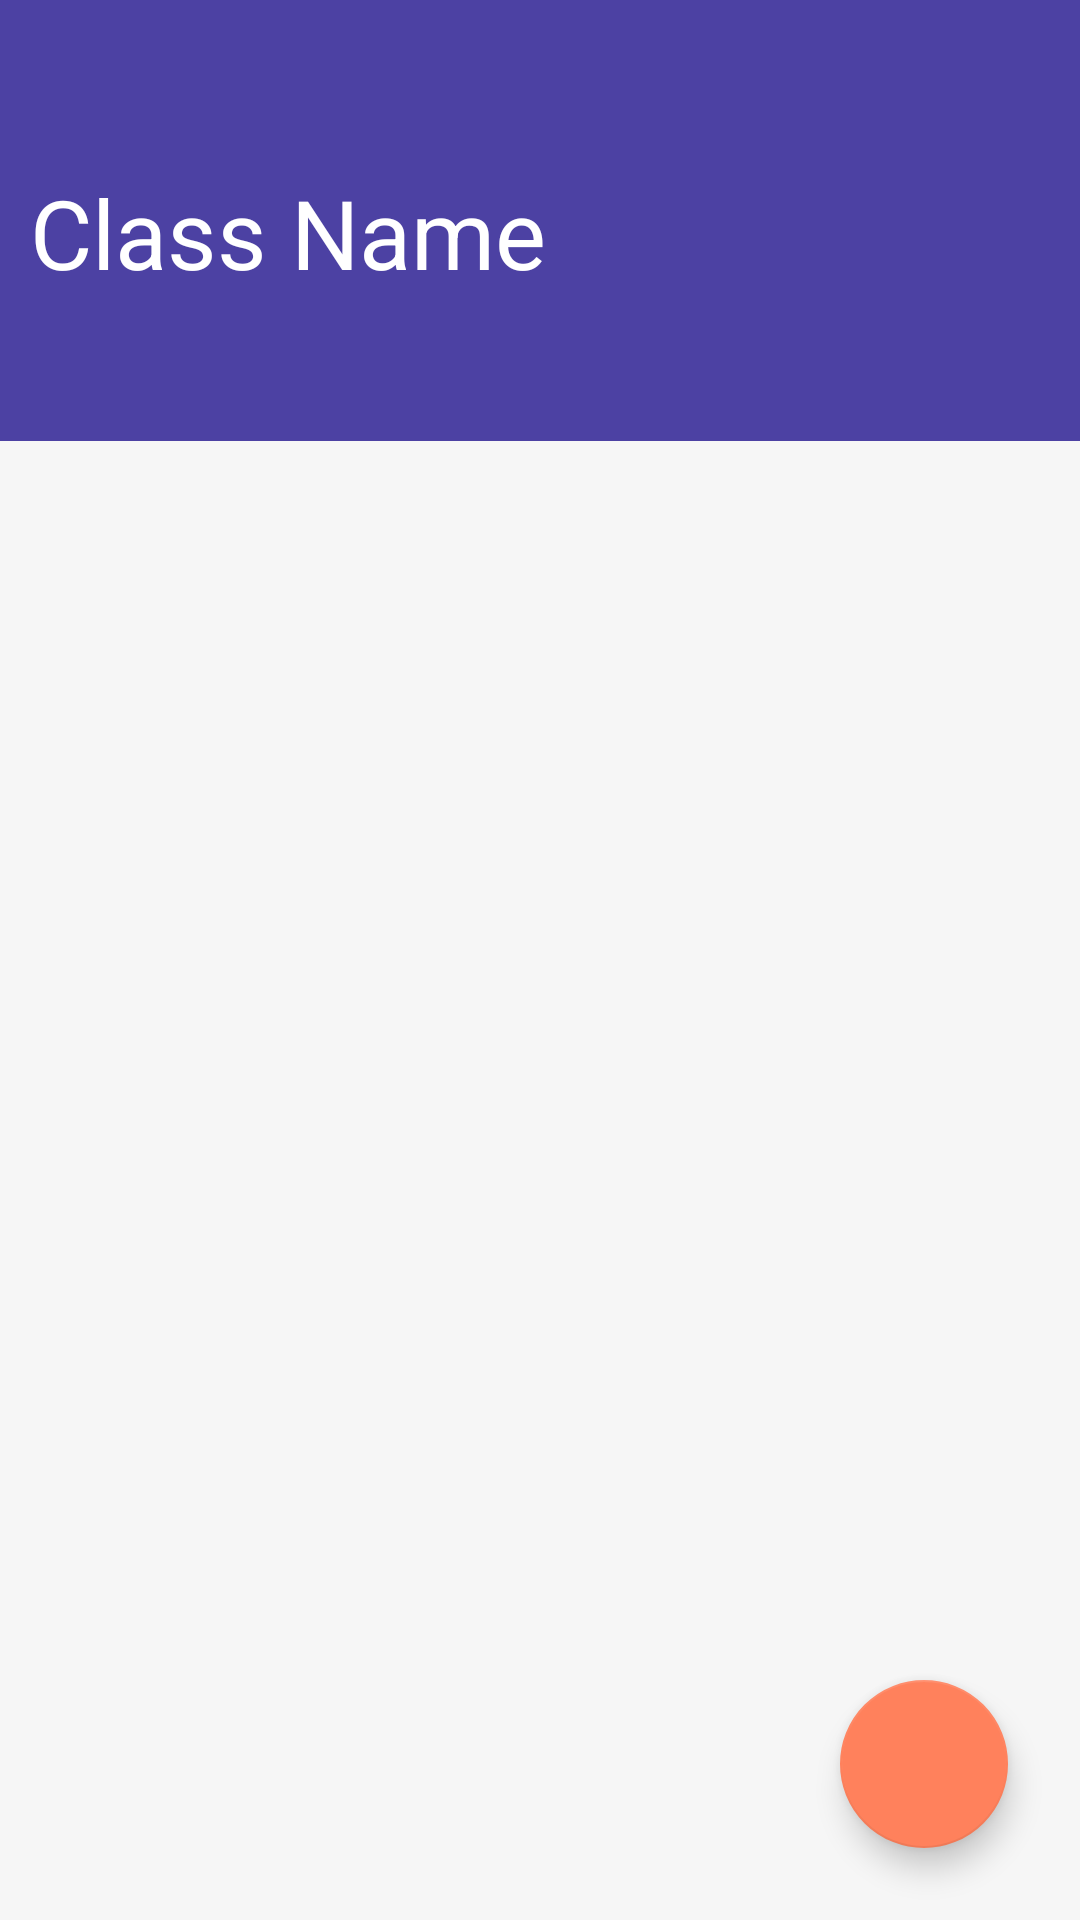

Reconstruct the res/layout file that produces this screen, plus the resources it refers to.
<!-- AndroidManifest.xml: application theme AppTheme -->
<!-- res/layout/activity_activity_class.xml -->
<?xml version="1.0" encoding="utf-8"?>
<RelativeLayout xmlns:android="http://schemas.android.com/apk/res/android"
    xmlns:tools="http://schemas.android.com/tools"
    android:layout_width="match_parent"
    android:layout_height="match_parent"
    android:background="@color/recyclerBg"
    xmlns:app="http://schemas.android.com/apk/res-auto"
    tools:context=".PackageActivities.ActivityClass">

    <include
        android:id="@+id/toolbar"
        layout="@layout/tool_toolbar"/>

    <TextView
        android:id="@+id/lblClassName"
        android:paddingStart="10dp"
        android:paddingEnd="10dp"
        android:layout_below="@id/toolbar"
        android:layout_width="match_parent"
        android:layout_height="wrap_content"
        android:textColor="@color/white"
        android:background="@color/recyclerTitle"
        android:textSize="32dp"
        android:text="Class Name"/>

    <com.google.android.material.tabs.TabLayout
        android:id="@+id/tabLayoutSubject"
        android:layout_below="@id/lblClassName"
        android:layout_width="match_parent"
        android:layout_height="wrap_content"
        android:background="@color/colorPrimary"
        app:tabGravity="center"
        app:tabMode="fixed"
        app:tabTextColor="@color/white"
        app:tabIndicatorHeight="5dp"/>

    <androidx.viewpager.widget.ViewPager
        android:id="@+id/viewPagerSubject"
        android:layout_below="@id/tabLayoutSubject"
        android:layout_width="match_parent"
        android:layout_height="match_parent"/>

    <com.google.android.material.floatingactionbutton.FloatingActionButton
        android:id="@+id/btnAddNewDate"
        android:layout_alignParentEnd="true"
        android:layout_alignParentBottom="true"
        android:layout_margin="24dp"
        android:layout_width="wrap_content"
        android:layout_height="wrap_content"
        android:src="@drawable/ic_add_black_24dp"/>

</RelativeLayout>
<!-- res/layout/tool_toolbar.xml (included above) -->
<?xml version="1.0" encoding="utf-8"?>
<androidx.appcompat.widget.Toolbar xmlns:android="http://schemas.android.com/apk/res/android"
    xmlns:app="http://schemas.android.com/apk/res-auto"
    android:layout_width="match_parent"
    android:layout_height="wrap_content"
    android:background="@color/colorPrimary"
    app:titleTextColor="#ffffff" />
<!-- resources referenced by this layout -->
<resources>
  <color name="colorPrimary">@color/recyclerTitle</color>
  <color name="recyclerBg">#F6F6F6</color>
  <color name="recyclerTitle">#4C41A3</color>
  <color name="white">#FFFFFF</color>
  <style name="AppTheme" parent="Theme.AppCompat.Light.NoActionBar">
          
          <item name="colorPrimary">@color/colorPrimary</item>
          <item name="colorPrimaryDark">@color/colorPrimaryDark</item>
          <item name="colorAccent">@color/colorAccent</item>
          <item name="actionOverflowButtonStyle">@style/MyActionOverflowButtonStyle</item>
          <item name="fontFamily">@font/helvetica</item>
  
      </style>
  <color name="colorPrimaryDark">@color/recyclerTitle</color>
  <color name="colorAccent">#FF815C</color>
  <style name="MyActionOverflowButtonStyle" parent="Widget.AppCompat.ActionButton.Overflow">
          <item name="android:tint">@color/white</item>
      </style>
</resources>
